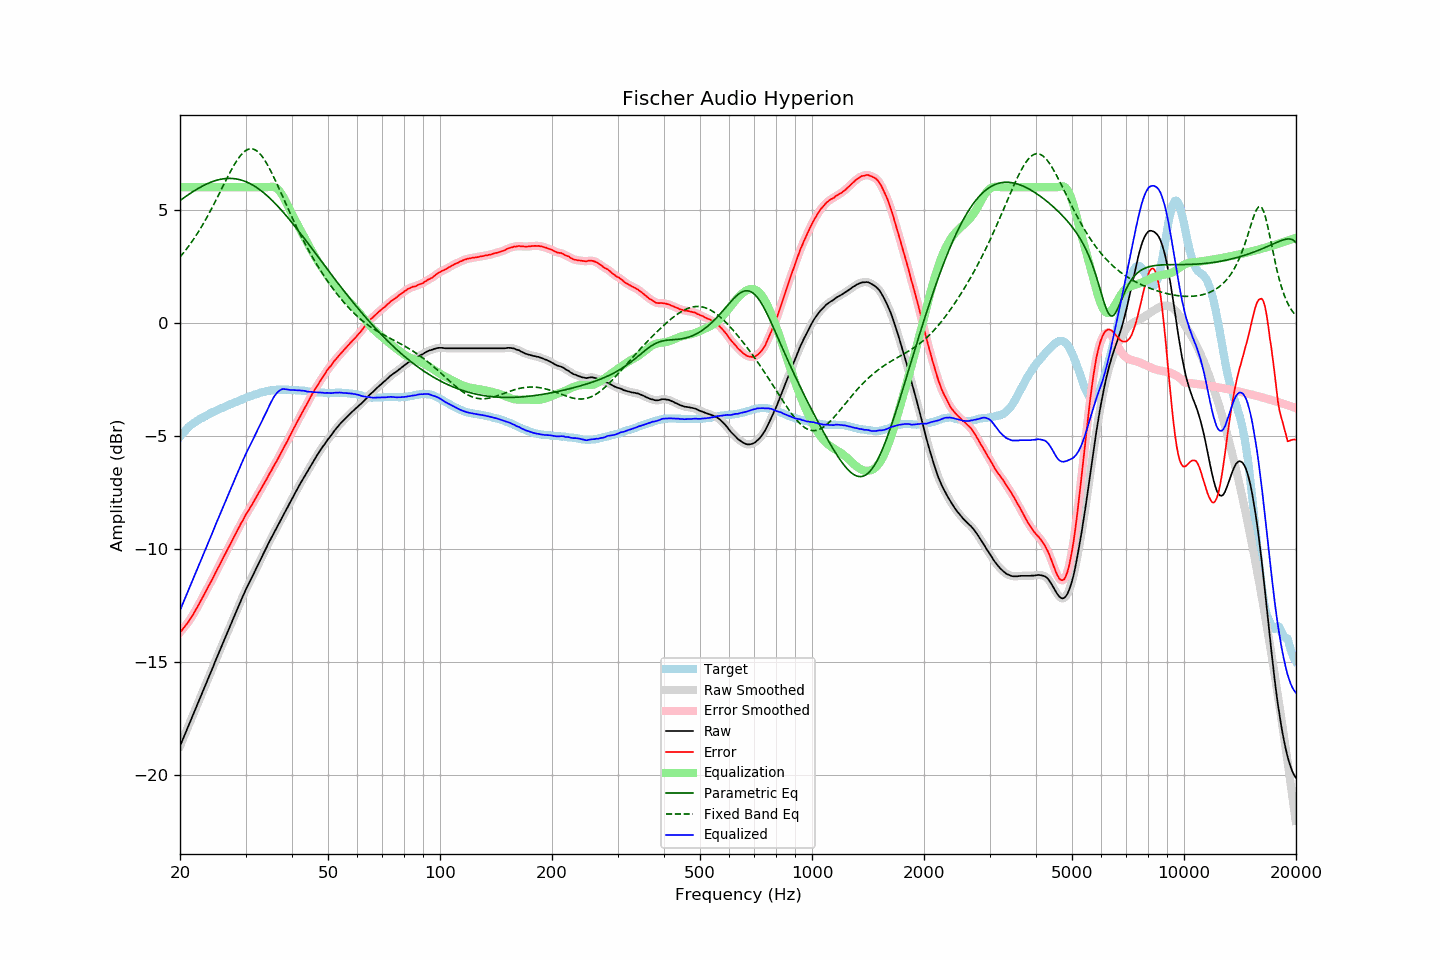

Source data for this figure (header and first rows):
frequency, raw, error, smoothed, error_smoothed, equalization, parametric_eq, fixed_band_eq, equalized_raw, equalized_smoothed, target
20.00, -18.71, -13.68, -18.71, -13.68, 6.00, 5.41, 2.92, -12.71, -12.71, -5.03
20.20, -18.54, -13.60, -18.54, -13.60, 6.00, 5.46, 3.00, -12.54, -12.54, -4.94
20.40, -18.37, -13.51, -18.37, -13.51, 6.00, 5.51, 3.09, -12.37, -12.37, -4.86
20.61, -18.20, -13.41, -18.20, -13.42, 6.00, 5.56, 3.18, -12.20, -12.20, -4.79
20.81, -18.03, -13.33, -18.03, -13.33, 6.00, 5.61, 3.27, -12.03, -12.03, -4.70
21.02, -17.86, -13.24, -17.86, -13.23, 6.00, 5.66, 3.36, -11.86, -11.86, -4.62
21.23, -17.69, -13.13, -17.69, -13.13, 6.00, 5.71, 3.46, -11.69, -11.69, -4.56
21.44, -17.53, -13.03, -17.53, -13.02, 6.00, 5.76, 3.55, -11.53, -11.53, -4.50
21.66, -17.36, -12.91, -17.36, -12.91, 6.00, 5.80, 3.66, -11.36, -11.36, -4.45
21.87, -17.19, -12.79, -17.19, -12.79, 6.00, 5.85, 3.76, -11.19, -11.19, -4.40
22.09, -17.02, -12.67, -17.02, -12.67, 6.00, 5.89, 3.87, -11.02, -11.02, -4.35
22.31, -16.85, -12.55, -16.85, -12.54, 6.00, 5.94, 3.98, -10.85, -10.85, -4.30
22.54, -16.67, -12.41, -16.67, -12.41, 6.00, 5.98, 4.09, -10.67, -10.67, -4.26
22.76, -16.50, -12.28, -16.50, -12.28, 6.00, 6.02, 4.21, -10.50, -10.50, -4.22
22.99, -16.33, -12.14, -16.33, -12.14, 6.00, 6.05, 4.33, -10.33, -10.33, -4.19
23.22, -16.16, -12.01, -16.16, -12.01, 6.00, 6.09, 4.45, -10.16, -10.16, -4.15
23.45, -15.99, -11.88, -15.99, -11.88, 6.00, 6.13, 4.57, -9.99, -9.99, -4.11
23.69, -15.82, -11.75, -15.82, -11.75, 6.00, 6.16, 4.70, -9.82, -9.82, -4.08
23.92, -15.65, -11.61, -15.65, -11.61, 6.00, 6.19, 4.83, -9.65, -9.65, -4.03
24.16, -15.47, -11.48, -15.47, -11.48, 6.00, 6.22, 4.96, -9.47, -9.47, -3.99
24.40, -15.30, -11.34, -15.30, -11.34, 6.00, 6.25, 5.10, -9.30, -9.30, -3.96
24.65, -15.13, -11.21, -15.12, -11.20, 6.00, 6.27, 5.24, -9.13, -9.12, -3.93
24.89, -14.95, -11.05, -14.95, -11.06, 6.00, 6.29, 5.38, -8.95, -8.95, -3.90
25.14, -14.78, -10.92, -14.78, -10.92, 6.00, 6.31, 5.52, -8.78, -8.78, -3.86
25.39, -14.61, -10.78, -14.61, -10.78, 6.00, 6.33, 5.66, -8.61, -8.61, -3.83
25.65, -14.44, -10.65, -14.44, -10.65, 6.00, 6.35, 5.80, -8.44, -8.44, -3.79
25.91, -14.27, -10.50, -14.27, -10.51, 6.00, 6.36, 5.94, -8.27, -8.27, -3.77
26.16, -14.10, -10.36, -14.10, -10.37, 6.00, 6.37, 6.09, -8.10, -8.10, -3.74
26.43, -13.93, -10.23, -13.93, -10.23, 6.00, 6.38, 6.23, -7.93, -7.93, -3.70
26.69, -13.76, -10.09, -13.76, -10.09, 6.00, 6.39, 6.37, -7.76, -7.76, -3.67
26.96, -13.59, -9.95, -13.59, -9.95, 6.00, 6.39, 6.51, -7.59, -7.59, -3.64
27.23, -13.42, -9.82, -13.42, -9.81, 6.00, 6.39, 6.64, -7.42, -7.42, -3.60
27.50, -13.25, -9.68, -13.25, -9.68, 6.00, 6.39, 6.78, -7.25, -7.25, -3.57
27.77, -13.09, -9.54, -13.09, -9.54, 6.00, 6.39, 6.90, -7.09, -7.09, -3.55
28.05, -12.92, -9.41, -12.92, -9.40, 6.00, 6.38, 7.02, -6.92, -6.92, -3.51
28.33, -12.76, -9.26, -12.76, -9.27, 6.00, 6.37, 7.14, -6.76, -6.76, -3.49
28.62, -12.59, -9.13, -12.59, -9.13, 6.00, 6.35, 7.25, -6.59, -6.59, -3.47
28.90, -12.43, -9.00, -12.43, -8.99, 6.00, 6.34, 7.34, -6.43, -6.43, -3.43
29.19, -12.26, -8.85, -12.26, -8.86, 6.00, 6.32, 7.43, -6.26, -6.26, -3.41
29.48, -12.10, -8.74, -12.10, -8.73, 6.00, 6.30, 7.51, -6.10, -6.10, -3.36
29.78, -11.94, -8.60, -11.94, -8.60, 6.00, 6.27, 7.57, -5.94, -5.94, -3.34
30.08, -11.78, -8.47, -11.79, -8.48, 6.00, 6.25, 7.63, -5.78, -5.79, -3.31
30.38, -11.64, -8.36, -11.64, -8.36, 6.00, 6.21, 7.67, -5.64, -5.64, -3.28
30.68, -11.50, -8.25, -11.50, -8.24, 6.00, 6.18, 7.69, -5.50, -5.50, -3.25
30.99, -11.36, -8.13, -11.36, -8.13, 6.00, 6.15, 7.70, -5.36, -5.36, -3.23
31.30, -11.21, -8.01, -11.21, -8.01, 6.00, 6.11, 7.70, -5.21, -5.21, -3.21
31.61, -11.06, -7.88, -11.06, -7.88, 6.00, 6.06, 7.68, -5.06, -5.06, -3.18
31.93, -10.91, -7.75, -10.91, -7.76, 6.00, 6.02, 7.64, -4.91, -4.91, -3.16
32.24, -10.77, -7.63, -10.77, -7.63, 6.00, 5.97, 7.60, -4.77, -4.77, -3.14
32.57, -10.62, -7.51, -10.62, -7.51, 6.00, 5.92, 7.53, -4.62, -4.62, -3.11
32.89, -10.48, -7.40, -10.48, -7.39, 6.00, 5.87, 7.46, -4.48, -4.48, -3.08
33.22, -10.33, -7.27, -10.33, -7.26, 6.00, 5.82, 7.37, -4.33, -4.33, -3.06
33.55, -10.18, -7.13, -10.18, -7.14, 6.00, 5.76, 7.27, -4.18, -4.18, -3.04
33.89, -10.04, -7.00, -10.04, -7.01, 6.00, 5.70, 7.16, -4.04, -4.04, -3.04
34.23, -9.90, -6.89, -9.90, -6.88, 6.00, 5.64, 7.04, -3.90, -3.89, -3.01
34.57, -9.75, -6.75, -9.75, -6.76, 6.01, 5.58, 6.92, -3.74, -3.74, -3.00
34.92, -9.61, -6.62, -9.61, -6.63, 6.02, 5.51, 6.78, -3.59, -3.59, -2.99
35.27, -9.48, -6.51, -9.48, -6.49, 6.03, 5.44, 6.64, -3.46, -3.45, -2.97
35.62, -9.34, -6.37, -9.34, -6.37, 6.02, 5.37, 6.50, -3.32, -3.32, -2.98
35.97, -9.21, -6.24, -9.21, -6.25, 6.00, 5.30, 6.35, -3.21, -3.21, -2.97
... 635 more rows
